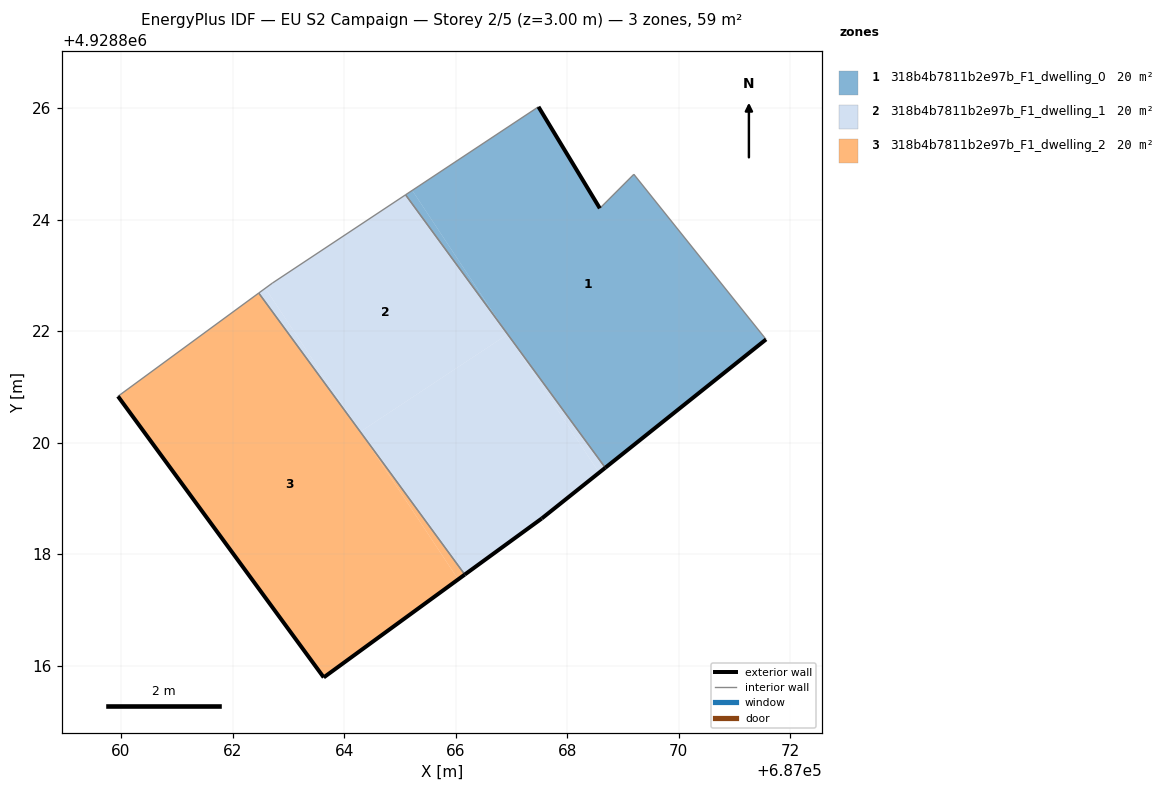
=== STOREY PLAN SPEC (per zone: floor XY polygon, exterior-wall plan segments, windows/doors) ===
zone 1: 318b4b7811b2e97b_F1_dwelling_0  (19.6 m²)
  floor: (687071.56, 4928821.85) (687069.19, 4928824.81) (687068.58, 4928824.20) (687067.48, 4928826.02) (687065.22, 4928824.52) (687066.90, 4928821.98) (687068.68, 4928819.55)
  floor: (687066.90, 4928821.98) (687065.22, 4928824.52) (687065.10, 4928824.44)
  exterior wall: (687071.56, 4928821.85) – (687068.68, 4928819.55)  [3.7 m]
  exterior wall: (687067.48, 4928826.02) – (687068.58, 4928824.20)  [2.1 m]
  interior walls: 4
zone 2: 318b4b7811b2e97b_F1_dwelling_1  (19.6 m²)
  floor: (687066.93, 4928821.94) (687066.91, 4928821.98) (687065.10, 4928824.44) (687062.71, 4928822.86) (687062.59, 4928822.77) (687064.29, 4928820.20)
  floor: (687067.55, 4928818.64) (687068.57, 4928819.46) (687066.93, 4928821.94) (687064.29, 4928820.20) (687064.32, 4928820.16) (687066.16, 4928817.64)
  floor: (687064.32, 4928820.16) (687062.59, 4928822.77) (687062.47, 4928822.68)
  floor: (687068.68, 4928819.55) (687066.91, 4928821.98) (687068.57, 4928819.46)
  exterior wall: (687068.68, 4928819.55) – (687067.55, 4928818.64)  [1.5 m]
  exterior wall: (687067.55, 4928818.64) – (687066.16, 4928817.64)  [1.7 m]
  interior walls: 4
zone 3: 318b4b7811b2e97b_F1_dwelling_2  (19.6 m²)
  floor: (687066.04, 4928817.55) (687064.32, 4928820.16) (687062.47, 4928822.68) (687059.95, 4928820.83) (687063.64, 4928815.79)
  floor: (687066.16, 4928817.64) (687064.32, 4928820.16) (687066.04, 4928817.55)
  exterior wall: (687066.16, 4928817.64) – (687063.64, 4928815.79)  [3.1 m]
  exterior wall: (687063.64, 4928815.79) – (687059.95, 4928820.83)  [6.2 m]
  interior walls: 2

=== DERIVED (storey summary) ===
Building: EU S2 Campaign
Storey: 2 of 5  (floor level z = 3.00 m)
Storey gross floor area: 58.7 m²
Zones on this storey: 3
  - 318b4b7811b2e97b_F1_dwelling_0: floor 19.6 m²; exterior wall 5.8 m (17.4 m²); WWR 0.0%
  - 318b4b7811b2e97b_F1_dwelling_1: floor 19.6 m²; exterior wall 3.2 m (9.5 m²); WWR 0.0%
  - 318b4b7811b2e97b_F1_dwelling_2: floor 19.6 m²; exterior wall 9.4 m (28.1 m²); WWR 0.0%
Zone adjacency (shared interzone walls):
  - 318b4b7811b2e97b_F1_dwelling_0 ↔ 318b4b7811b2e97b_F1_dwelling_1
  - 318b4b7811b2e97b_F1_dwelling_1 ↔ 318b4b7811b2e97b_F1_dwelling_2